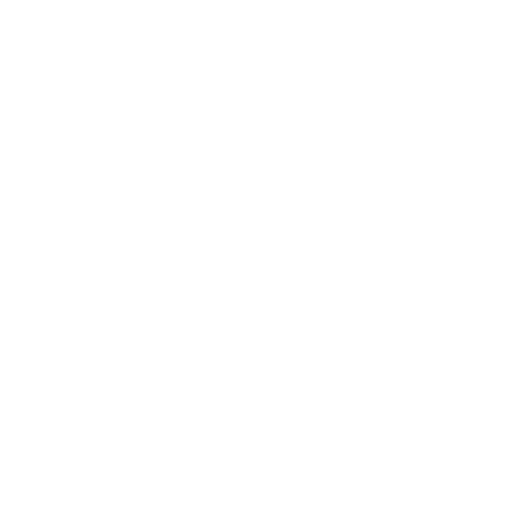
t = 0.00 s
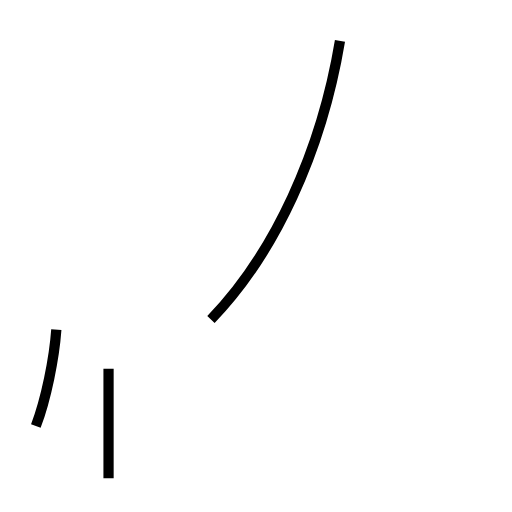
t = 1.52 s
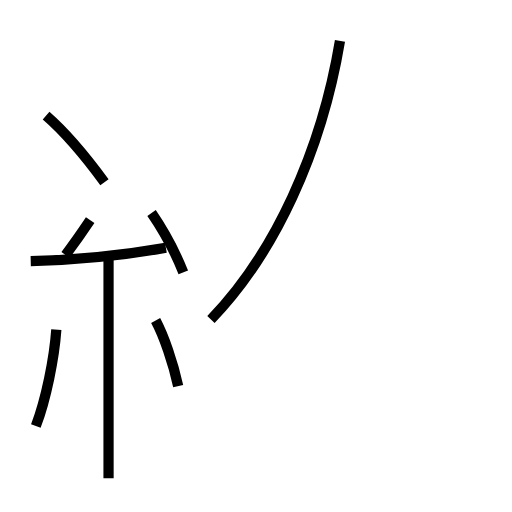
t = 3.03 s
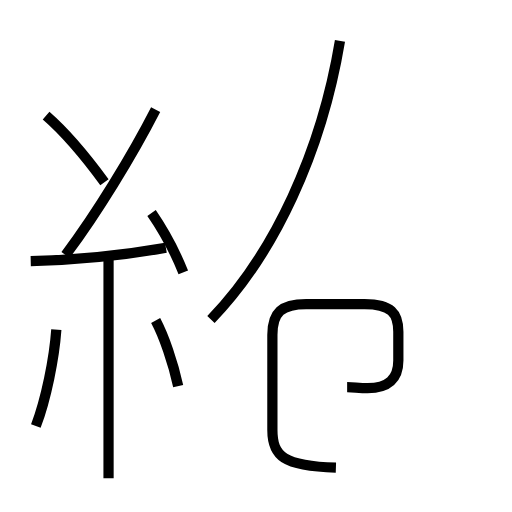
t = 4.69 s
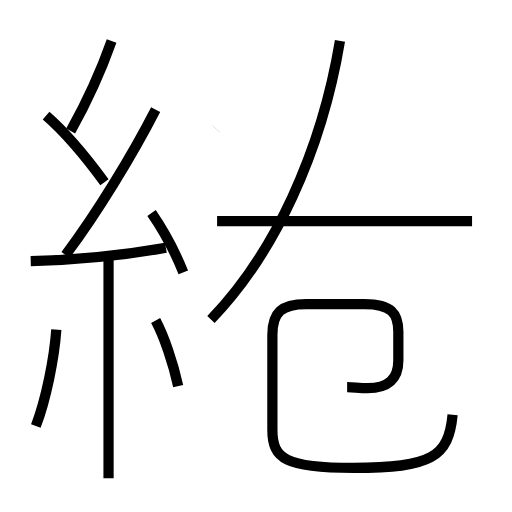
t = 6.16 s
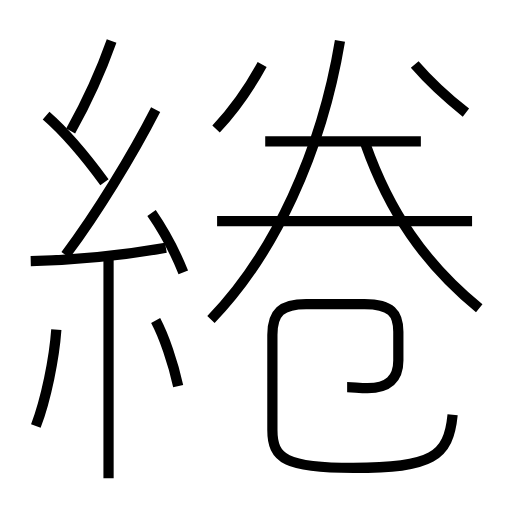
t = 7.65 s

The animated SVG that drew these frames (rendered in a browser with its animation timeline set to each time). Animation: 15 SMIL elements (animate=15); one cycle of 7.64 s.

<?xml version='1.0' encoding='utf-8'?>
<svg viewBox="0.0 -6.0 50.0 50.0" version="1.1" xmlns="http://www.w3.org/2000/svg"><rect x="-1000" y="-1000" width="2000" height="2000" stroke="white" fill="white" /><g style="fill:none;stroke:#000000;stroke-width:1"><path d="M 20.6 -12.8 C 26.8 -19.2 31.4 -29.2 33.2 -40.0 " transform="translate(0.0 38.0)" stroke-dasharray="30.409956326652253" stroke-dashoffset="30.409956326652253"><animate attributeName="stroke-dashoffset" from="30.409956326652253" to="0" dur="0.9122986897995675s" begin="0s" fill="freeze" /></path><path d="M 3.5 -2.4 C 4.5 -5.0 5.3 -9.0 5.5 -11.8 " transform="translate(0.0 38.0)" stroke-dasharray="9.638516298594547" stroke-dashoffset="9.638516298594547"><animate attributeName="stroke-dashoffset" from="9.638516298594547" to="0" dur="0.28915548895783644s" begin="0.9122986897995675s" fill="freeze" /></path><path d="M 10.6 2.7 L 10.6 -18.7 " transform="translate(0.0 38.0)" stroke-dasharray="21.4" stroke-dashoffset="21.4"><animate attributeName="stroke-dashoffset" from="21.4" to="0" dur="0.6419999999999999s" begin="1.201454178757404s" fill="freeze" /></path><path d="M 17.4 -6.3 C 16.9 -8.6 16.0 -11.2 15.2 -12.7 " transform="translate(0.0 38.0)" stroke-dasharray="6.784930952827926" stroke-dashoffset="6.784930952827926"><animate attributeName="stroke-dashoffset" from="6.784930952827926" to="0" dur="0.20354792858483778s" begin="1.843454178757404s" fill="freeze" /></path><path d="M 3.0 -18.5 C 7.3 -18.6 12.2 -19.1 16.2 -19.8 " transform="translate(0.0 38.0)" stroke-dasharray="13.275217109504956" stroke-dashoffset="13.275217109504956"><animate attributeName="stroke-dashoffset" from="13.275217109504956" to="0" dur="0.39825651328514866s" begin="2.0470021073422418s" fill="freeze" /></path><path d="M 17.9 -17.4 C 17.1 -19.4 15.9 -21.6 14.8 -23.2 " transform="translate(0.0 38.0)" stroke-dasharray="6.588525646495389" stroke-dashoffset="6.588525646495389"><animate attributeName="stroke-dashoffset" from="6.588525646495389" to="0" dur="0.19765576939486168s" begin="2.4452586206273903s" fill="freeze" /></path><path d="M 10.2 -26.2 C 8.0 -29.2 6.0 -31.4 4.5 -32.7 " transform="translate(0.0 38.0)" stroke-dasharray="8.661261356060065" stroke-dashoffset="8.661261356060065"><animate attributeName="stroke-dashoffset" from="8.661261356060065" to="0" dur="0.25983784068180193s" begin="2.642914390022252s" fill="freeze" /></path><path d="M 6.4 -19.1 C 9.4 -23.1 12.9 -28.8 15.2 -33.3 " transform="translate(0.0 38.0)" stroke-dasharray="16.722945541443252" stroke-dashoffset="16.722945541443252"><animate attributeName="stroke-dashoffset" from="16.722945541443252" to="0" dur="0.5016883662432976s" begin="2.902752230704054s" fill="freeze" /></path><path d="M 33.9 -6.2 C 34.5 -6.2 35.1 -6.1 35.9 -6.1 C 37.9 -6.1 38.9 -7.0 38.9 -8.8 L 38.9 -11.6 C 38.9 -13.4 38.2 -14.3 35.6 -14.3 L 29.9 -14.3 C 27.5 -14.3 26.6 -13.5 26.6 -11.3 L 26.6 -2.0 C 26.6 0.8 27.9 1.7 34.5 1.7 C 42.2 1.7 43.8 0.6 44.2 -3.5 " transform="translate(0.0 38.0)" stroke-dasharray="57.19156159482862" stroke-dashoffset="57.19156159482862"><animate attributeName="stroke-dashoffset" from="57.19156159482862" to="0" dur="1.7157468478448585s" begin="3.4044405969473517s" fill="freeze" /></path><path d="M 6.9 -31.2 C 8.4 -33.9 9.8 -36.9 10.9 -40.0 " transform="translate(0.0 38.0)" stroke-dasharray="9.677384174518322" stroke-dashoffset="9.677384174518322"><animate attributeName="stroke-dashoffset" from="9.677384174518322" to="0" dur="0.29032152523554966s" begin="5.12018744479221s" fill="freeze" /></path><path d="M 46.1 -22.4 L 21.2 -22.4 " transform="translate(0.0 38.0)" stroke-dasharray="24.900000000000002" stroke-dashoffset="24.900000000000002"><animate attributeName="stroke-dashoffset" from="24.900000000000002" to="0" dur="0.747s" begin="5.4105089700277595s" fill="freeze" /></path><path d="M 21.1 -31.4 C 22.8 -33.2 24.4 -35.5 25.6 -37.7 " transform="translate(0.0 38.0)" stroke-dasharray="7.762236669183417" stroke-dashoffset="7.762236669183417"><animate attributeName="stroke-dashoffset" from="7.762236669183417" to="0" dur="0.2328671000755025s" begin="6.157508970027759s" fill="freeze" /></path><path d="M 46.8 -13.9 C 41.4 -18.3 38.0 -23.4 35.7 -29.9 " transform="translate(0.0 38.0)" stroke-dasharray="19.73731178573394" stroke-dashoffset="19.73731178573394"><animate attributeName="stroke-dashoffset" from="19.73731178573394" to="0" dur="0.5921193535720182s" begin="6.390376070103262s" fill="freeze" /></path><path d="M 41.1 -30.2 L 25.9 -30.2 " transform="translate(0.0 38.0)" stroke-dasharray="15.200000000000003" stroke-dashoffset="15.200000000000003"><animate attributeName="stroke-dashoffset" from="15.200000000000003" to="0" dur="0.45600000000000007s" begin="6.98249542367528s" fill="freeze" /></path><path d="M 45.5 -33.0 C 43.6 -34.5 41.8 -36.2 40.5 -37.7" transform="translate(0.0 38.0)" stroke-dasharray="6.87163389455865" stroke-dashoffset="6.87163389455865"><animate attributeName="stroke-dashoffset" from="6.87163389455865" to="0" dur="0.2061490168367595s" begin="7.43849542367528s" fill="freeze" /></path></g></svg>
